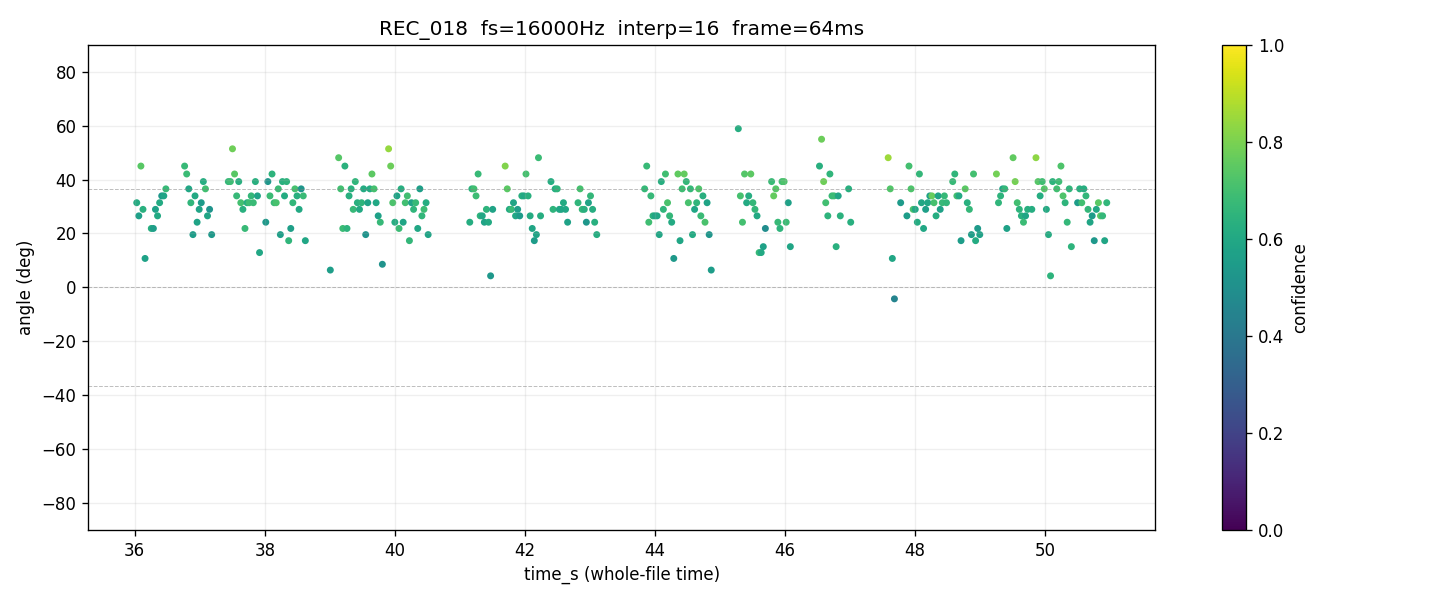

Source data for this figure (header and first rows):
time_s, tau_us, angle_deg, confidence, voiced
36.03, 54.69, 31.4, 0.6123, 1
36.06, 46.88, 26.53, 0.5642, 1
36.1, 74.22, 45, 0.7413, 1
36.13, 50.78, 28.94, 0.6337, 1
36.16, 19.53, 10.72, 0.5751, 1
36.19, , , 0.0000, 0
36.22, , , 0.0000, 0
36.26, 39.06, 21.85, 0.6287, 1
36.29, 39.06, 21.85, 0.5578, 1
36.32, 50.78, 28.94, 0.5775, 1
36.35, 46.88, 26.53, 0.6041, 1
36.38, 54.69, 31.4, 0.6087, 1
36.42, 58.59, 33.94, 0.5336, 1
36.45, 58.59, 33.94, 0.5859, 1
36.48, 62.5, 36.55, 0.6732, 1
36.51, , , 0.0000, 0
36.54, , , 0.0000, 0
36.58, , , 0.0000, 0
36.61, , , 0.0000, 0
36.64, , , 0.0000, 0
36.67, , , 0.0000, 0
36.7, , , 0.0000, 0
36.74, , , 0.0000, 0
36.77, 74.22, 45, 0.6748, 1
36.8, 70.31, 42.06, 0.6808, 1
36.83, 62.5, 36.55, 0.5971, 1
36.86, 54.69, 31.4, 0.6525, 1
36.9, 35.16, 19.57, 0.5539, 1
36.93, 58.59, 33.94, 0.6041, 1
36.96, 42.97, 24.17, 0.5819, 1
36.99, 50.78, 28.94, 0.5844, 1
37.02, 54.69, 31.4, 0.5468, 1
37.06, 66.41, 39.25, 0.6246, 1
37.09, 62.5, 36.55, 0.6963, 1
37.12, 46.88, 26.53, 0.5883, 1
37.15, 50.78, 28.94, 0.5169, 1
37.18, 35.16, 19.57, 0.5366, 1
37.22, , , 0.0000, 0
37.25, , , 0.0000, 0
37.28, , , 0.0000, 0
37.31, , , 0.0000, 0
37.34, , , 0.0000, 0
37.38, , , 0.0000, 0
37.41, , , 0.0000, 0
37.44, 66.41, 39.25, 0.6667, 1
37.47, 66.41, 39.25, 0.6862, 1
37.5, 82.03, 51.41, 0.7801, 1
37.54, 70.31, 42.06, 0.7397, 1
37.57, 58.59, 33.94, 0.6716, 1
37.6, 66.41, 39.25, 0.6314, 1
37.63, 54.69, 31.4, 0.7000, 1
37.66, 50.78, 28.94, 0.6340, 1
37.7, 39.06, 21.85, 0.6730, 1
37.73, 54.69, 31.4, 0.6225, 1
37.76, 54.69, 31.4, 0.6862, 1
37.79, 58.59, 33.94, 0.6603, 1
37.82, 54.69, 31.4, 0.6789, 1
37.86, 66.41, 39.25, 0.6292, 1
37.89, 58.59, 33.94, 0.5802, 1
37.92, 23.44, 12.9, 0.5964, 1
... 407 more rows
